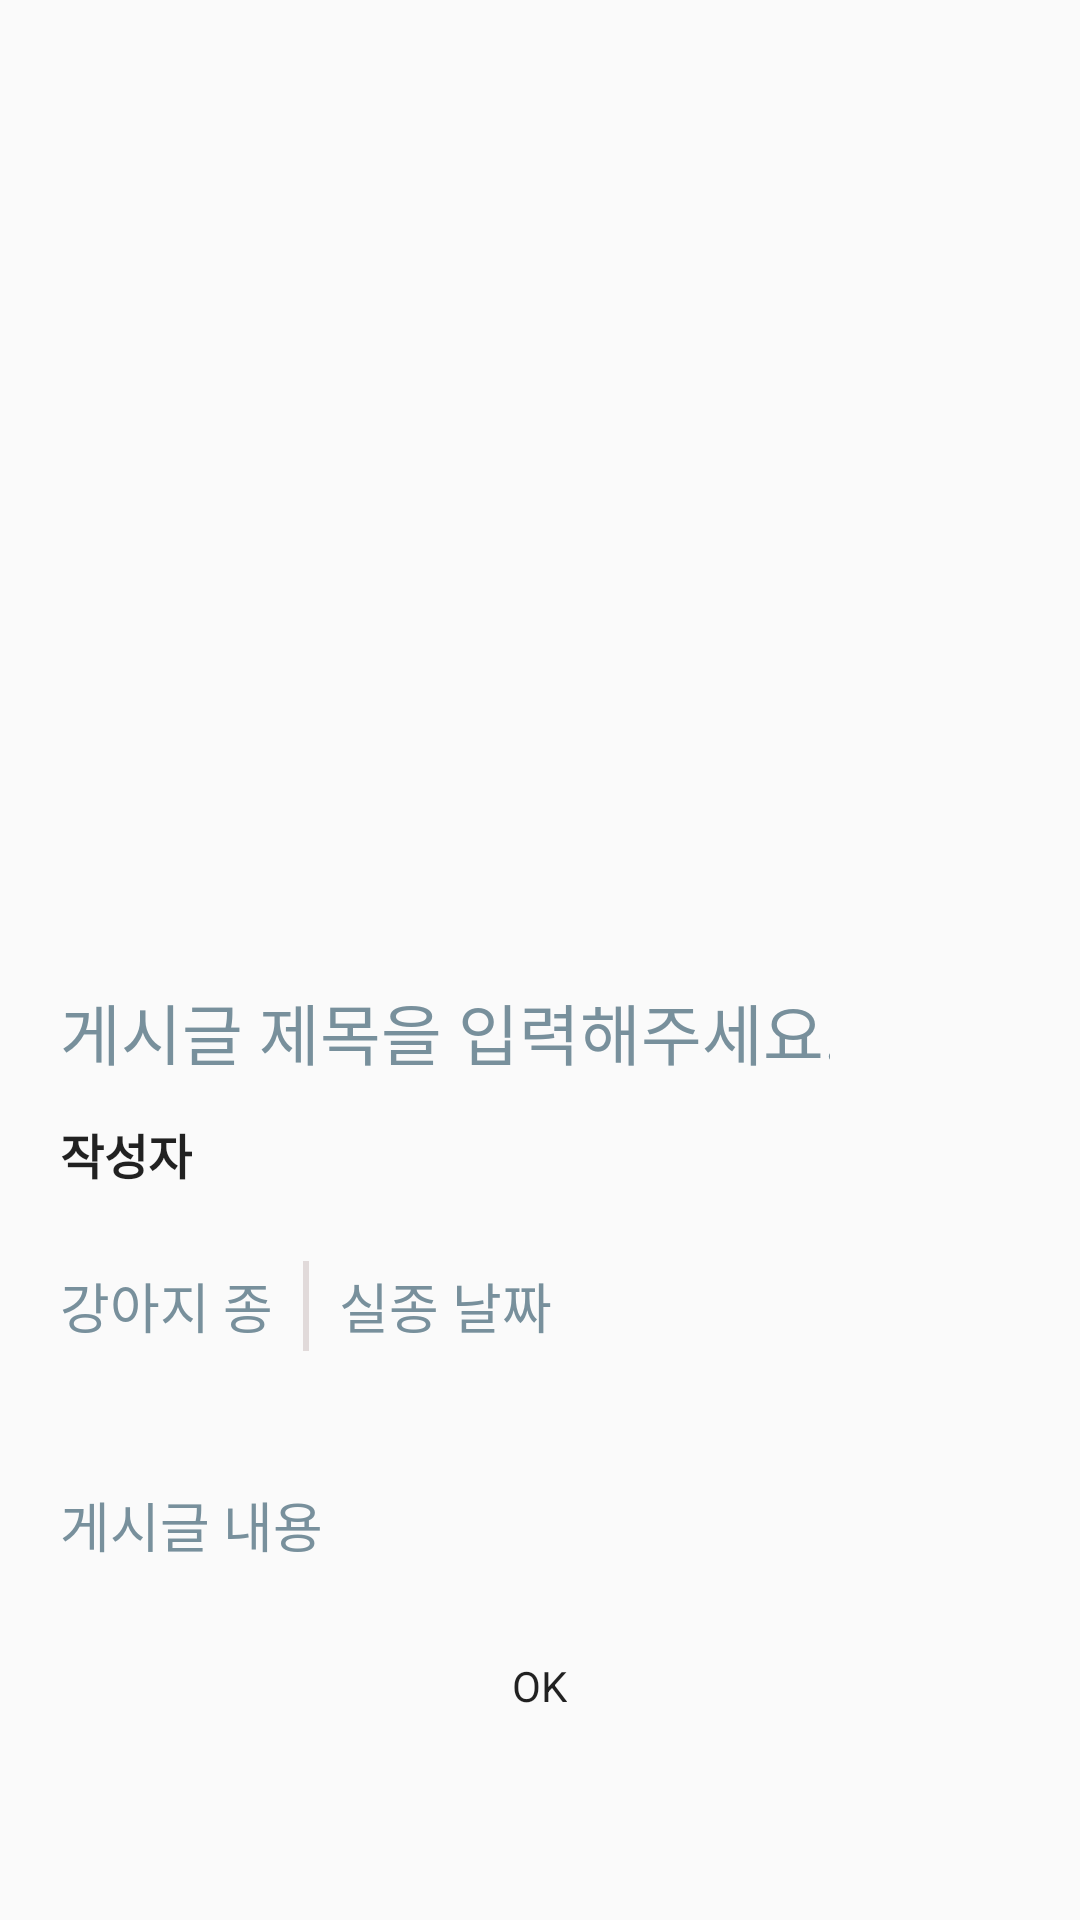

This screen was rendered from an Android layout file. Write that file and the resources it references.
<!-- AndroidManifest.xml: application theme Theme.DangDangee -->
<!-- res/layout/fragment_write.xml -->
<?xml version="1.0" encoding="utf-8"?>
<androidx.constraintlayout.widget.ConstraintLayout xmlns:android="http://schemas.android.com/apk/res/android"
    xmlns:app="http://schemas.android.com/apk/res-auto"
    xmlns:tools="http://schemas.android.com/tools"
    android:layout_width="match_parent"
    android:layout_height="match_parent"
    >

    <ScrollView
        android:layout_width="match_parent"
        android:layout_height="match_parent"
        app:layout_constraintBottom_toBottomOf="parent"
        app:layout_constraintEnd_toEndOf="parent"
        app:layout_constraintHorizontal_bias="1.0"
        app:layout_constraintStart_toStartOf="parent"
        app:layout_constraintTop_toTopOf="parent"
        app:layout_constraintVertical_bias="1.0">

        <LinearLayout
            android:layout_width="match_parent"
            android:layout_height="wrap_content"
            android:orientation="vertical">

            <ImageView
                android:id="@+id/iv_profile"
                android:layout_width="wrap_content"
                android:layout_height="300dp"
                android:contentDescription="강아지 사진"
                android:scaleType="centerCrop"
                android:src="@drawable/logo" />

            <LinearLayout
                android:layout_width="match_parent"
                android:layout_height="wrap_content"
                android:layout_margin="20dp"
                android:orientation="vertical">

                <EditText
                    android:id="@+id/ev_title"
                    android:layout_width="wrap_content"
                    android:layout_height="wrap_content"
                    android:background="@null"
                    android:ems="10"
                    android:hint="게시글 제목을 입력해주세요."
                    android:importantForAutofill="no"
                    android:inputType="textPersonName"
                    android:minHeight="48dp"
                    android:textColor="@color/black"
                    android:textColorHint="#78909C"
                    android:textSize="22sp"
                    android:layout_marginBottom="5dp"/>

                <TextView
                    android:id="@+id/ev_writer"
                    android:layout_width="wrap_content"
                    android:layout_height="wrap_content"
                    android:layout_marginBottom="15dp"
                    android:inputType="textPersonName"
                    android:text="작성자"
                    android:textSize="16sp"
                    tools:ignore="TouchTargetSizeCheck"
                    android:textStyle="bold"/>

                <LinearLayout
                    android:layout_width="match_parent"
                    android:layout_height="wrap_content"
                    android:layout_marginBottom="15dp"
                    android:orientation="horizontal">

                    <EditText
                        android:id="@+id/ev_breed"
                        android:layout_width="wrap_content"
                        android:layout_height="wrap_content"
                        android:background="@null"
                        android:hint="강아지 종"
                        android:importantForAutofill="no"
                        android:inputType="textPersonName"
                        android:minHeight="48dp"
                        android:textColorHint="#78909C" />

                    <View
                        android:layout_width="2dp"
                        android:layout_height="30dp"
                        android:layout_marginHorizontal="10dp"
                        android:background="#E1DADA"
                        android:layout_gravity="center_vertical"/>

                    <EditText
                        android:id="@+id/ev_time"
                        android:layout_width="wrap_content"
                        android:layout_height="wrap_content"
                        android:background="@null"
                        android:hint="실종 날짜"
                        android:importantForAutofill="no"
                        android:inputType="textPersonName"
                        android:minHeight="48dp"
                        android:textColorHint="#78909C" />

                </LinearLayout>

                <EditText
                    android:id="@+id/ev_text"
                    android:layout_width="wrap_content"
                    android:layout_height="wrap_content"
                    android:layout_marginTop="10dp"
                    android:background="@null"
                    android:ems="17"
                    android:hint="게시글 내용"
                    android:importantForAutofill="no"
                    android:inputType="textMultiLine"
                    android:minHeight="48dp"
                    android:textColorHint="#78909C" />
            </LinearLayout>

            <Button
                android:id="@+id/btn_confirm"
                android:layout_width="wrap_content"
                android:layout_height="wrap_content"
                android:layout_gravity="center"
                android:text="OK" />
        </LinearLayout>
    </ScrollView>

</androidx.constraintlayout.widget.ConstraintLayout>
<!-- resources referenced by this layout -->
<resources>
  <color name="black">#FF000000</color>
  <style name="Theme.DangDangee" parent="Theme.AppCompat.DayNight.DarkActionBar">
          
          <item name="windowNoTitle">true</item>
          <item name="colorPrimary">@color/purple_500</item>
          <item name="colorPrimaryVariant">@color/purple_700</item>
          <item name="colorOnPrimary">@color/white</item>
          
          <item name="colorSecondary">@color/teal_200</item>
          <item name="colorSecondaryVariant">@color/teal_700</item>
          <item name="colorOnSecondary">@color/black</item>
          
          <item name="android:statusBarColor" tools:targetApi="l">@color/main_color</item>
          
          <item name="bottomSheetDialogTheme">@style/AppBottomSheetDialogTheme</item>
          
          <item name="android:textViewStyle">@style/mainFont</item>
          <item name="android:editTextStyle">@style/mainFont</item>
          <item name="android:buttonStyle">@style/mainFont</item>
          <item name="android:radioButtonStyle">@style/mainFont</item>
          <item name="android:checkboxStyle">@style/mainFont</item>
      </style>
  <color name="purple_500">#FF6200EE</color>
  <color name="purple_700">#FF3700B3</color>
  <color name="white">#FFFFFFFF</color>
  <color name="teal_200">#FF03DAC5</color>
  <color name="teal_700">#FF018786</color>
  <color name="main_color">#FFBD1B</color>
  <style name="AppBottomSheetDialogTheme" parent="Theme.Design.Light.BottomSheetDialog">
          <item name="bottomSheetStyle">@style/AppModalStyle</item>
      </style>
  <style name="AppModalStyle" parent="Widget.Design.BottomSheet.Modal">
          <item name="android:background">@drawable/map_bottom_sheet_radius</item>
      </style>
</resources>
